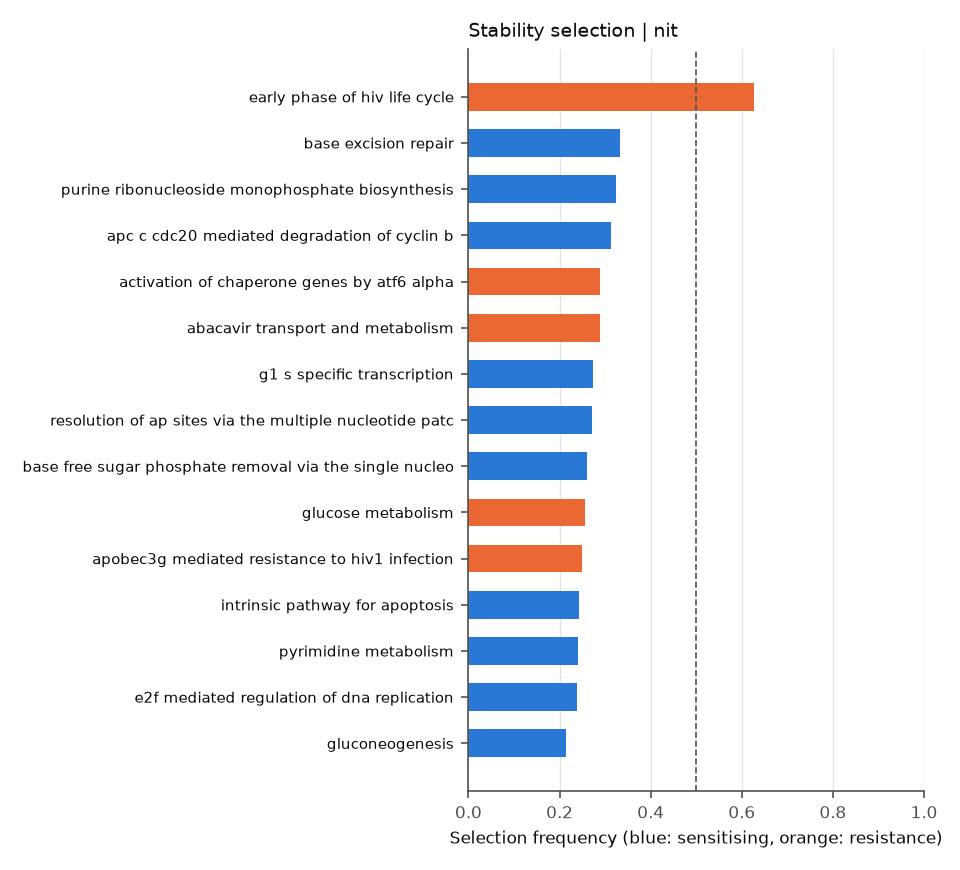

Source data for this figure (header and first rows):
	selection_freq	sign_agreement	mean_coef
REACTOME_GLYCOGEN_BREAKDOWN_GLYCOGENOLYS…	0.015	0.3333	-0.03774
REACTOME_PYRIMIDINE_CATABOLISM	0.1062	0.9529	0.01955
REACTOME_PTM_GAMMA_CARBOXYLATION_HYPUSIN…	0.0	0.0	-0.05885
REACTOME_ACTIVATION_OF_THE_PRE_REPLICATI…	0.0	0.0	-0.06673
REACTOME_PROCESSING_OF_INTRONLESS_PRE_MR…	0.0	0.0	0.07409
REACTOME_BASE_EXCISION_REPAIR	0.3337	1.0	-0.2076
REACTOME_NEF_MEDIATED_DOWNREGULATION_OF_…	0.0	0.0	0.07495
REACTOME_SIGNALING_BY_SCF_KIT	0.0	0.0	0.03484
REACTOME_TRIF_MEDIATED_TLR3_SIGNALING	0.0	0.0	0.02046
REACTOME_ENDOSOMAL_VACUOLAR_PATHWAY	0.0	0.0	-0.105
REACTOME_TETRAHYDROBIOPTERIN_BH4_SYNTHES…	0.0	0.0	0.06683
REACTOME_G0_AND_EARLY_G1	0.0	0.0	-0.006917
REACTOME_REGULATION_OF_KIT_SIGNALING	0.0	0.0	-0.02519
REACTOME_VITAMIN_B5_PANTOTHENATE_METABOL…	0.07125	0.7193	-0.007235
REACTOME_METABOLISM_OF_VITAMINS_AND_COFA…	0.1638	1.0	0.1161
REACTOME_RESOLUTION_OF_AP_SITES_VIA_THE_…	0.2712	0.9908	-0.1629
REACTOME_GAMMA_CARBOXYLATION_TRANSPORT_A…	0.0	0.0	0.1069
REACTOME_CELL_CYCLE	0.0	0.0	-0.01492
REACTOME_SIGNALING_BY_ERBB4	0.0	0.0	-0.08843
REACTOME_ORC1_REMOVAL_FROM_CHROMATIN	0.0	0.0	-0.1178
REACTOME_SULFUR_AMINO_ACID_METABOLISM	0.1062	1.0	0.1695
REACTOME_SIGNALING_BY_ERBB2	0.0	0.0	0.06635
REACTOME_SPHINGOLIPID_DE_NOVO_BIOSYNTHES…	0.0	0.0	-0.04293
REACTOME_GRB2_EVENTS_IN_ERBB2_SIGNALING	0.0	0.0	0.04162
REACTOME_SIGNALING_BY_EGFR_IN_CANCER	0.0	0.0	-0.01766
REACTOME_MEMBRANE_BINDING_AND_TARGETTING…	0.0	0.0	0.05455
REACTOME_SRP_DEPENDENT_COTRANSLATIONAL_P…	0.0	0.0	0.03445
REACTOME_SHC1_EVENTS_IN_ERBB4_SIGNALING	0.0	0.0	-0.05555
REACTOME_GLYCOSPHINGOLIPID_METABOLISM	0.0	0.0	-0.004604
REACTOME_ASSOCIATION_OF_LICENSING_FACTOR…	0.1062	0.1765	-0.02377
REACTOME_PRE_NOTCH_TRANSCRIPTION_AND_TRA…	0.0	0.0	0.04775
REACTOME_PRE_NOTCH_EXPRESSION_AND_PROCES…	0.0	0.0	0.01083
REACTOME_INSULIN_RECEPTOR_SIGNALLING_CAS…	0.0	0.0	-0.02867
REACTOME_ARMS_MEDIATED_ACTIVATION	0.0	0.0	-0.02259
REACTOME_PROLONGED_ERK_ACTIVATION_EVENTS	0.0	0.0	0.01932
REACTOME_SIGNALLING_TO_RAS	0.00375	1.0	0.1418
REACTOME_SIGNALLING_TO_ERKS	0.0	0.0	0.08725
REACTOME_SIGNALLING_TO_P38_VIA_RIT_AND_R…	0.0	0.0	0.01871
REACTOME_P53_INDEPENDENT_G1_S_DNA_DAMAGE…	0.0	0.0	-0.006373
REACTOME_GASTRIN_CREB_SIGNALLING_PATHWAY…	0.0	0.0	0.01699
REACTOME_REVERSIBLE_HYDRATION_OF_CARBON_…	0.0	0.0	-0.00228
REACTOME_ABACAVIR_TRANSPORT_AND_METABOLI…	0.2888	1.0	0.2061
REACTOME_MHC_CLASS_II_ANTIGEN_PRESENTATI…	0.0	0.0	0.03523
REACTOME_ENOS_ACTIVATION_AND_REGULATION	0.0	0.0	0.0629
REACTOME_NEGATIVE_REGULATION_OF_THE_PI3K…	0.0	0.0	-0.1106
REACTOME_PECAM1_INTERACTIONS	0.0	0.0	-0.02765
REACTOME_REGULATION_OF_PYRUVATE_DEHYDROG…	0.0	0.0	0.02656
REACTOME_BASIGIN_INTERACTIONS	0.0	0.0	-0.008579
REACTOME_SHC1_EVENTS_IN_EGFR_SIGNALING	0.07375	1.0	0.09909
REACTOME_TRANSLOCATION_OF_ZAP_70_TO_IMMU…	0.0	0.0	0.0258
REACTOME_FATTY_ACYL_COA_BIOSYNTHESIS	0.00625	1.0	-0.1449
REACTOME_E2F_ENABLED_INHIBITION_OF_PRE_R…	0.06375	1.0	-0.1826
REACTOME_BASE_FREE_SUGAR_PHOSPHATE_REMOV…	0.2612	1.0	-0.219
REACTOME_REGULATION_OF_BETA_CELL_DEVELOP…	0.0	0.0	-0.01074
REACTOME_REGULATION_OF_GENE_EXPRESSION_I…	0.0	0.0	0.004838
REACTOME_GLYCOLYSIS	0.06875	0.8182	0.01677
REACTOME_PROCESSIVE_SYNTHESIS_ON_THE_LAG…	0.0	0.0	-0.01831
REACTOME_PEPTIDE_CHAIN_ELONGATION	0.0	0.0	0.04571
REACTOME_METABOLISM_OF_POLYAMINES	0.0	0.0	0.02722
REACTOME_CELL_CYCLE_MITOTIC	0.0	0.0	-0.03775
... 123 more rows
